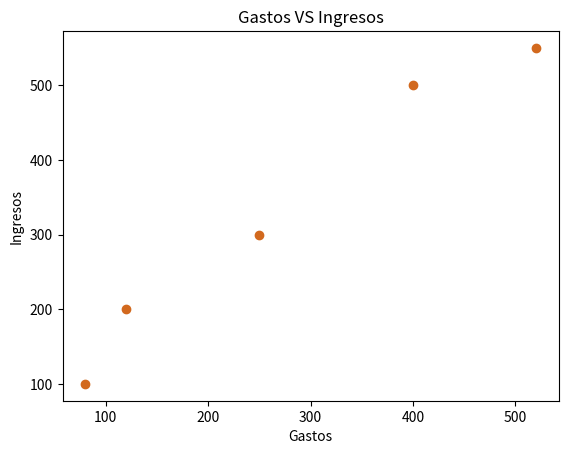

Source code (Python):
import matplotlib.pyplot as mplo

ingresos=[100,200,300,500,550]
gastos=[80,120,250,400,520]

mplo.scatter(gastos, ingresos, color='Chocolate')#me compara una variable respecto a  otra x vs y
mplo.title('Gastos VS Ingresos')
mplo.xlabel('Gastos')
mplo.ylabel('Ingresos')
mplo.show()